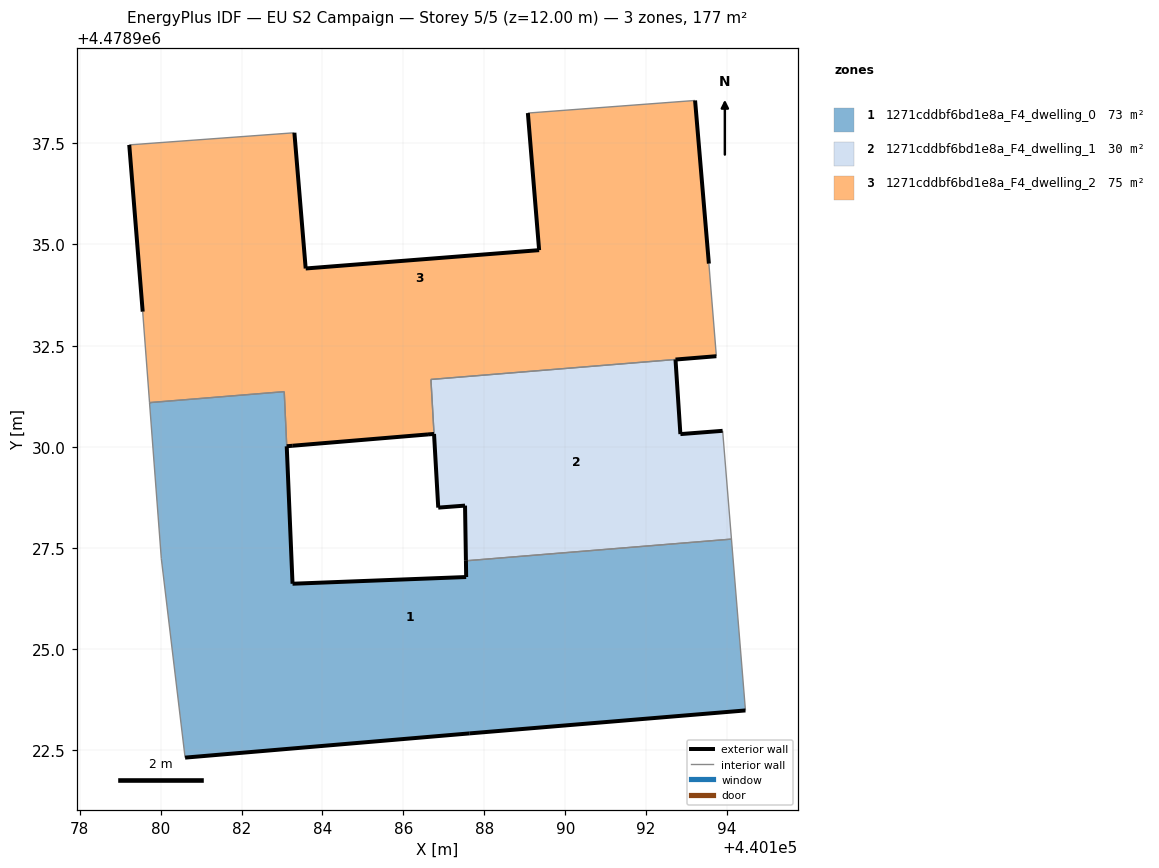
=== STOREY PLAN SPEC (per zone: floor XY polygon, exterior-wall plan segments, windows/doors) ===
zone 1: 1271cddbf6bd1e8a_F4_dwelling_0  (73.0 m²)
  floor: (440194.45, 4478923.49) (440194.11, 4478927.72) (440187.55, 4478927.18) (440187.55, 4478926.78) (440183.26, 4478926.62) (440183.06, 4478931.36) (440179.73, 4478931.09) (440180.02, 4478927.24) (440180.61, 4478922.32) (440187.64, 4478922.92)
  exterior wall: (440194.45, 4478923.49) – (440187.64, 4478922.92)  [6.8 m]
  exterior wall: (440187.64, 4478922.92) – (440180.61, 4478922.32)  [7.1 m]
  exterior wall: (440183.12, 4478930.01) – (440183.26, 4478926.62)  [3.4 m]
  exterior wall: (440183.26, 4478926.62) – (440187.55, 4478926.78)  [4.3 m]
  exterior wall: (440187.55, 4478926.78) – (440187.55, 4478927.18)  [0.4 m]
  exterior wall: (440183.12, 4478930.01) – (440183.12, 4478930.01)  [0.0 m]
  interior walls: 6
zone 2: 1271cddbf6bd1e8a_F4_dwelling_1  (29.6 m²)
  floor: (440194.11, 4478927.72) (440193.89, 4478930.39) (440192.85, 4478930.31) (440192.73, 4478932.16) (440186.68, 4478931.66) (440186.86, 4478928.50) (440187.52, 4478928.55) (440187.55, 4478927.18)
  exterior wall: (440187.55, 4478927.18) – (440187.52, 4478928.55)  [1.4 m]
  exterior wall: (440187.52, 4478928.55) – (440186.86, 4478928.50)  [0.7 m]
  exterior wall: (440192.72, 4478932.16) – (440192.85, 4478930.31)  [1.8 m]
  exterior wall: (440192.85, 4478930.31) – (440193.89, 4478930.39)  [1.0 m]
  exterior wall: (440186.86, 4478928.50) – (440186.76, 4478930.32)  [1.8 m]
  interior walls: 5
zone 3: 1271cddbf6bd1e8a_F4_dwelling_2  (74.6 m²)
  floor: (440193.73, 4478932.24) (440193.55, 4478934.53) (440193.21, 4478938.56) (440189.08, 4478938.25) (440189.35, 4478934.86) (440183.59, 4478934.41) (440183.31, 4478937.76) (440179.23, 4478937.46) (440179.56, 4478933.34) (440179.73, 4478931.10) (440179.73, 4478931.09) (440183.06, 4478931.36) (440183.12, 4478930.01) (440183.12, 4478930.01) (440183.27, 4478930.03) (440186.61, 4478930.31) (440186.76, 4478930.32) (440186.68, 4478931.66) (440186.69, 4478931.67) (440192.72, 4478932.16) (440192.73, 4478932.16)
  exterior wall: (440179.56, 4478933.34) – (440179.23, 4478937.46)  [4.1 m]
  exterior wall: (440183.31, 4478937.76) – (440183.59, 4478934.41)  [3.4 m]
  exterior wall: (440183.59, 4478934.41) – (440189.35, 4478934.86)  [5.8 m]
  exterior wall: (440189.35, 4478934.86) – (440189.08, 4478938.25)  [3.4 m]
  exterior wall: (440193.21, 4478938.56) – (440193.55, 4478934.53)  [4.0 m]
  exterior wall: (440186.76, 4478930.32) – (440186.61, 4478930.31)  [0.1 m]
  exterior wall: (440186.61, 4478930.31) – (440183.27, 4478930.03)  [3.4 m]
  exterior wall: (440183.27, 4478930.03) – (440183.12, 4478930.01)  [0.2 m]
  exterior wall: (440183.12, 4478930.01) – (440183.12, 4478930.01)  [0.0 m]
  exterior wall: (440183.11, 4478930.01) – (440183.12, 4478930.01)  [0.0 m]
  exterior wall: (440193.73, 4478932.24) – (440192.73, 4478932.16)  [1.0 m]
  interior walls: 10

=== DERIVED (storey summary) ===
Building: EU S2 Campaign
Storey: 5 of 5  (floor level z = 12.00 m)
Storey gross floor area: 177.3 m²
Zones on this storey: 3
  - 1271cddbf6bd1e8a_F4_dwelling_0: floor 73.0 m²; exterior wall 22.0 m (66.0 m²); WWR 0.0%
  - 1271cddbf6bd1e8a_F4_dwelling_1: floor 29.6 m²; exterior wall 6.7 m (20.2 m²); WWR 0.0%
  - 1271cddbf6bd1e8a_F4_dwelling_2: floor 74.6 m²; exterior wall 25.4 m (76.2 m²); WWR 0.0%
Zone adjacency (shared interzone walls):
  - 1271cddbf6bd1e8a_F4_dwelling_0 ↔ 1271cddbf6bd1e8a_F4_dwelling_1
  - 1271cddbf6bd1e8a_F4_dwelling_0 ↔ 1271cddbf6bd1e8a_F4_dwelling_2
  - 1271cddbf6bd1e8a_F4_dwelling_1 ↔ 1271cddbf6bd1e8a_F4_dwelling_2